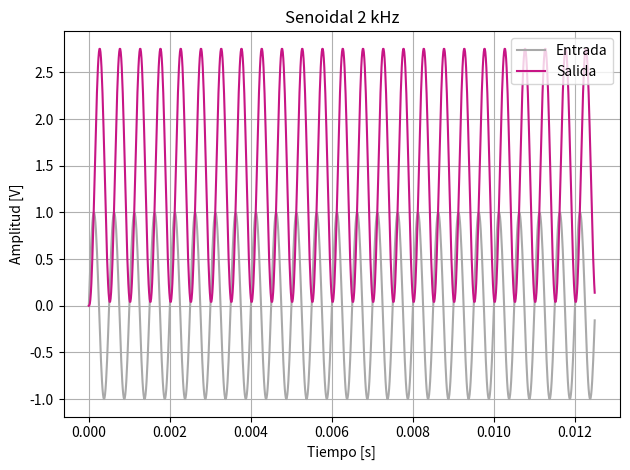
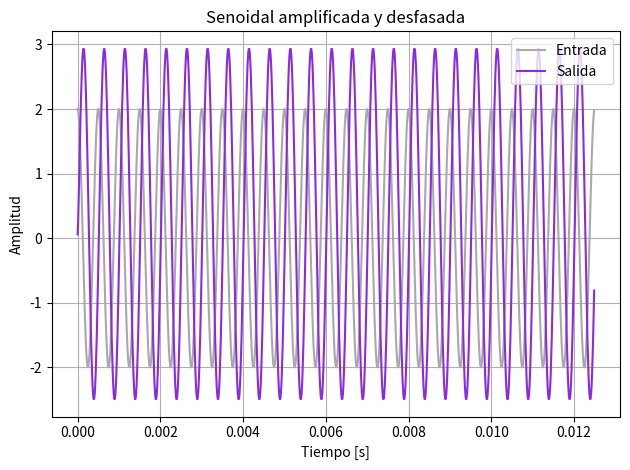
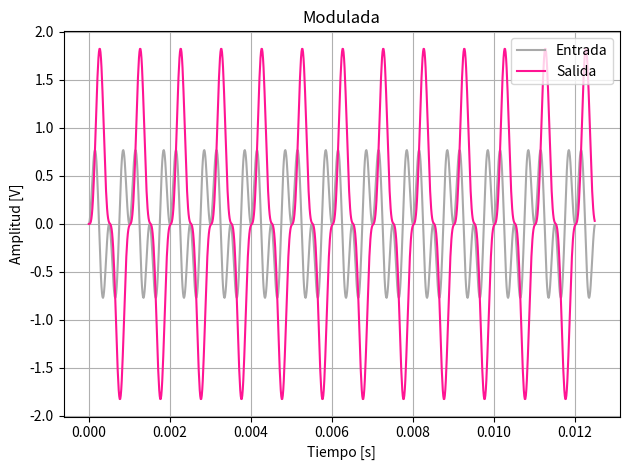
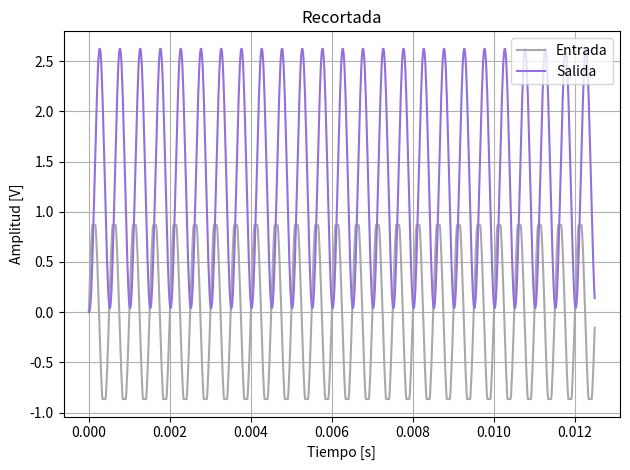
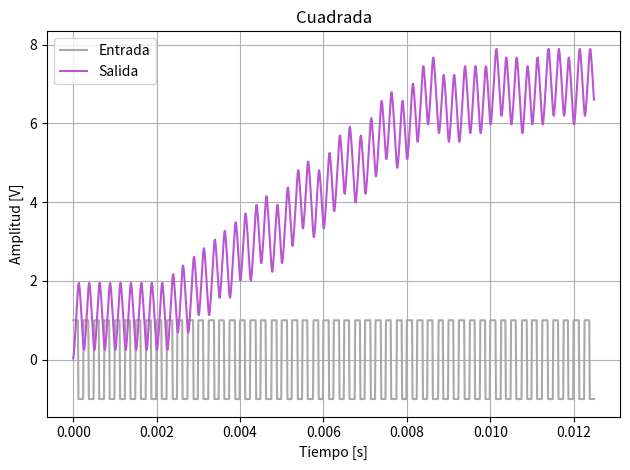
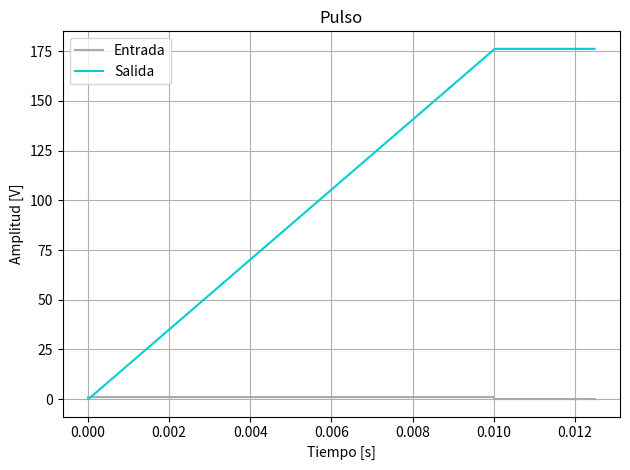
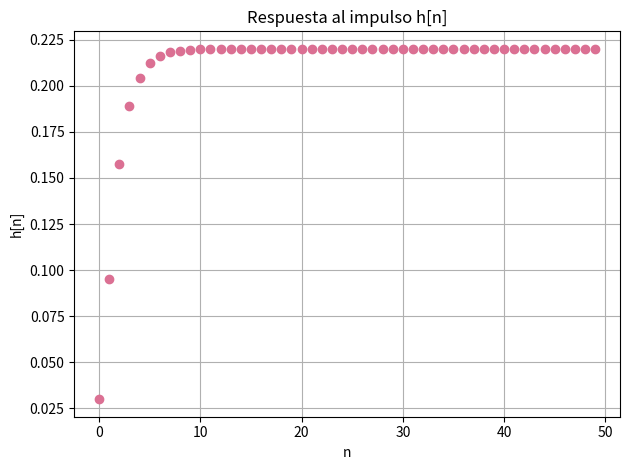
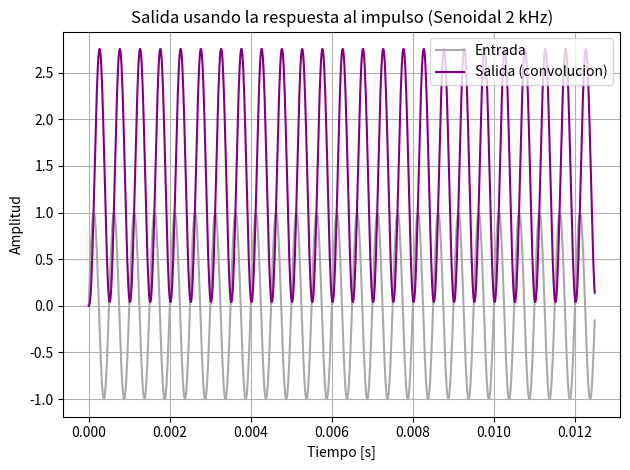
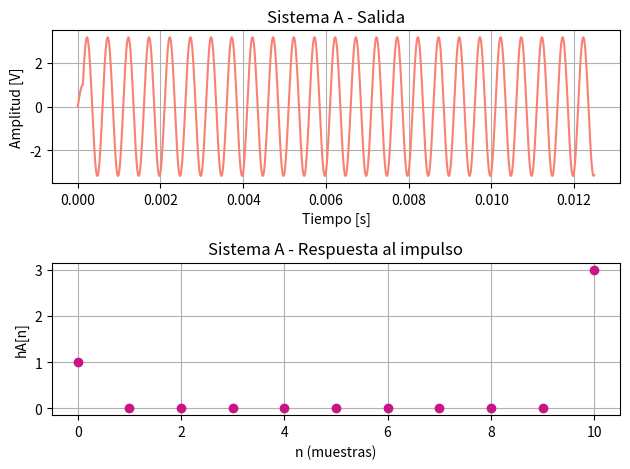
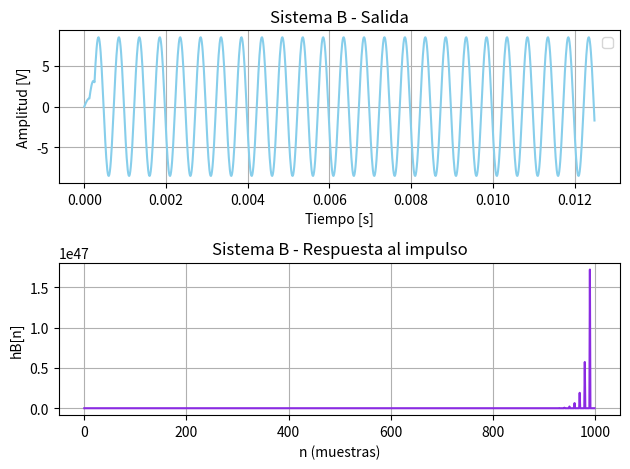
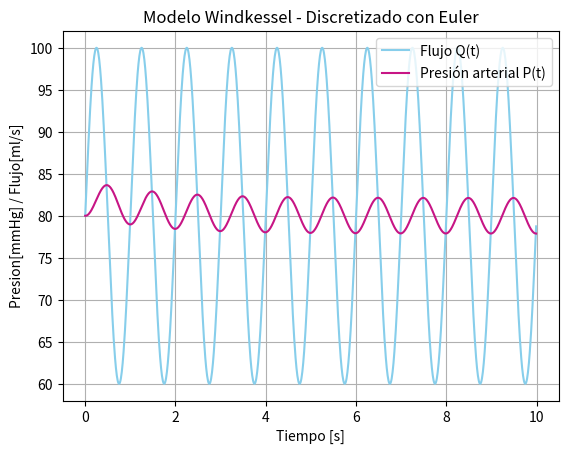

Python code for these plots, in order:
import numpy as np
import matplotlib.pyplot as plt
import scipy.signal as sig
plt.close('all')

#---------------Funciones auxiliares---------------#
def sen(vmax, dc, ff, ph, N, fs):
    """Genera una senoidal de amplitud vmax, offset dc, freq ff (Hz), fase ph (rad)."""
    Ts = 1/fs
    t = np.linspace(0, (N-1)*Ts, N)
    x = vmax*np.sin(2*np.pi*ff*t + ph) + dc
    return t, x

def potencia(x): 
    return np.mean(np.abs(x)**2)

def energia(x):  
    return np.sum(np.abs(x)**2)

#---------------Sistema---------------#
b = np.array([0.03, 0.05, 0.03]) #para lo que tiene x
a = np.array([1, -1.5, 0.5]) #para lo que tiene y

N = 1000
fs = 80000
Ts = 1/fs
Tsim = N/fs

print("Frecuencia de muestreo fs =", fs, "Hz")
print("Cantidad de muestras N =", N)
print("Tiempo de simulación T =", Tsim, "s")

#---------------mis señales del TS1---------------#
t, x  = sen(1, 0, 2000, 0, N, fs)
t1, x1 = sen(2, 0, 2000, np.pi/2, N, fs)
tm, xm = sen(1, 0, 1000, 0, N, fs)
modulada = x*xm
P = potencia(x)
amplitudRecortada = np.sqrt(2*0.75*P)
recortada = np.clip(x, -amplitudRecortada, amplitudRecortada)
tq = np.linspace(0, (N-1)/fs, N)
cuadrada = sig.square(2*np.pi*4000*tq)
TsP = 0.01   # 10 ms
fsP = 80000   
tp = np.linspace(0, Tsim, N, endpoint=False)
pulso = np.where((t >= 0) & (t <= TsP), 1, 0)

#---------------Entradas---------------#
entradas = [ #estpy literalmente armando un struct de c en python
    ("Senoidal 2 kHz", t, x),
    ("Senoidal amplificada y desfasada", t1, x1),
    ("Modulada", t, modulada),
    ("Recortada", t, recortada),
    ("Cuadrada 4 kHz", tq, cuadrada),
    ("Pulso rectangular 10 ms", tp, pulso),
]

#---------------Paso mis señales por la ecu de dif---------------#
salidas = [] #es la lista vacia
for nombre, tt, xx in entradas:
    y = sig.lfilter(b, a, xx) #me aplica la ecu en diferencias
    salidas.append((nombre, tt, xx, y)) #append me mete cosas en la lista
    print("#--- " + nombre + " ---#")
    print("\nPotencia salida =", potencia(y))
    print("\nEnergía salida =", energia(y))
    print("\n")


#---------------Grafico---------------#

#Senoidal 2 kHz
plt.figure(1)
plt.plot(t, x, label="Entrada", color="darkgray")
plt.plot(t, salidas[0][3], label="Salida", color="mediumvioletred")
#con salida[x][y] lo que hago es tomar el elemento (que es un struct) nro x de la lista
# y luego dentro de ese struct tomo el elemento nro y 

plt.title("Senoidal 2 kHz")
plt.xlabel("Tiempo [s]")
plt.ylabel("Amplitud [V]")
plt.legend()
plt.grid(True)
plt.tight_layout()
plt.show()

#Senoidal amplificada y desfasada
plt.figure(2)
plt.plot(t1, x1, label="Entrada", color="darkgray")
plt.plot(t1, salidas[1][3], label="Salida", color="blueviolet")

plt.title("Senoidal amplificada y desfasada")
plt.xlabel("Tiempo [s]")
plt.ylabel("Amplitud")
plt.legend()
plt.grid(True)
plt.tight_layout()
plt.show()

#Modulada
plt.figure(3)
plt.plot(t, modulada, label="Entrada", color="darkgray")
plt.plot(t, salidas[2][3], label="Salida", color="deeppink")

plt.title("Modulada")
plt.xlabel("Tiempo [s]")
plt.ylabel("Amplitud [V]")
plt.legend()
plt.grid(True)
plt.tight_layout()
plt.show()

#Recortada
plt.figure(4)
plt.plot(t, recortada, label="Entrada", color="darkgray")
plt.plot(t, salidas[3][3], label="Salida", color="mediumpurple")

plt.title("Recortada")
plt.xlabel("Tiempo [s]")
plt.ylabel("Amplitud [V]")
plt.legend()
plt.grid(True)
plt.tight_layout()
plt.show()

#Cuadrada
plt.figure(5)
plt.plot(tq, cuadrada, label="Entrada", color="darkgray")
plt.plot(tq, salidas[4][3], label="Salida", color="mediumorchid")

plt.title("Cuadrada")
plt.xlabel("Tiempo [s]")
plt.ylabel("Amplitud [V]")
plt.legend()
plt.grid(True)
plt.tight_layout()
plt.show()

#Pulso
plt.figure(6)
plt.plot(tp, pulso, label="Entrada", color="darkgray")
plt.plot(tp, salidas[5][3], label="Salida", color="darkturquoise")

plt.title("Pulso")
plt.xlabel("Tiempo [s]")
plt.ylabel("Amplitud [V]")
plt.legend()
plt.grid(True)
plt.tight_layout()
plt.show()


#---------------respuesta al impulso h[n]---------------#
delta = np.zeros(N) 
delta[0] = 1
respuestaPulso= sig.lfilter(b, a, delta)  #salida del sistema ante el impulso

plt.figure(7)
plt.plot(respuestaPulso[:50], 'o', color='palevioletred')  #respuestaPulso[:50] poruqe solo un par de puntos y no graficar mucho
plt.title("Respuesta al impulso h[n]")
plt.xlabel("n")
plt.ylabel("h[n]")
plt.grid(True)
plt.tight_layout()
plt.show()


#para generar la salida de una señal de entrada usando la respuesta al impulso del sistema,
#tengo que usar comvolucion entre la señal de entrada y la respuesta al impulso
#en lugar de usar directamente la función lfilter. Esto permite obtener la salida
# osea y[n]=x[n]*h[n]

#------------Con la primmer señal de todas------------#
conv = np.convolve(x, respuestaPulso)[:N]  #[:N] para tener el mismo tamaño

plt.figure(8)
plt.plot(t, x, label="Entrada", color="darkgray")
plt.plot(t, conv, label="Salida (convolucion)", color="purple")
plt.title("Salida usando la respuesta al impulso (Senoidal 2 kHz)")
plt.xlabel("Tiempo [s]")
plt.ylabel("Amplitud")
plt.legend()
plt.grid(True)
plt.tight_layout()
plt.show()



# %%

#--------------------Punto 2--------------------#


#--------------------A: y[n] = x[n] + 3 x[n-10]--------------------#
hA = np.zeros(11)
hA[0] = 1
hA[10] = 3 #esto esta asi porque como para la delta solo vale 1 en n=0, mi sistema tiene solo esos dos valores que puse
#la salida depende solo de la entrada, asi que al darle un pulso (delta) la respuesta al impulso es 
#exactamente los coeficientes de entrada


# salida con el sen
salidaA = np.convolve(x, hA)[:N]

plt.figure(9)
plt.subplot(2,1,1)
plt.plot(t, salidaA,color="salmon")
plt.title('Sistema A - Salida')
plt.xlabel("Tiempo [s]")
plt.ylabel("Amplitud [V]")
plt.tight_layout()
plt.grid(True)

plt.subplot(2,1,2) 
plt.plot(range(len(hA)), hA,'o', color='mediumvioletred')
plt.title('Sistema A - Respuesta al impulso')
plt.xlabel('n (muestras)')
plt.ylabel('hA[n]')
plt.grid(True)
plt.tight_layout()
plt.show()


# --- Sistema B: y[n] = x[n] + 3 y[n-10] ---
aB = np.zeros(11)
aB[0] = 1
aB[10] = -3
bB = np.array([1]) #porque no hay nadaen x

#respuesta al impulso
delta = np.zeros(N)
delta[0] = 1
hB= sig.lfilter(bB, aB, delta)
#la salida depende tambien de salidas pasadas, así que al darle un pulso (delta) la respuesta al impulso
#sigue retroalimentándose y hay que calcularla con el lfilter

# salida para la senoidal (simulación)
hBcortada = hB[:30]
salidaB = np.convolve(x, hBcortada)[:N] #lo corte asi no se ve como explota todo
#las lineas de codigo comentadas son como estaba originalmente (graficaba una especie de linea que iba hacia arriba)
#salidaB = np.convolve(x, hB)[:N]

plt.figure(10)
plt.subplot(2,1,1)
plt.plot(t, salidaB, color="skyblue")
plt.title('Sistema B - Salida')
plt.xlabel("Tiempo [s]")
plt.ylabel("Amplitud [V]")
plt.legend()
plt.grid(True)
plt.tight_layout()
plt.show()

plt.subplot(2,1,2) 
plt.plot(hB, label='respuesta al impulso', color="blueviolet")
plt.title('Sistema B - Respuesta al impulso')
plt.xlabel('n (muestras)')
plt.ylabel('hB[n]')
plt.grid(True)
plt.tight_layout()
plt.show()

#Energia de las salidas
energiaA = energia(salidaA)
energiaB = energia(salidaB)

# Potencia de las salidas
potenciaA = potencia(salidaA)
potenciaB = potencia(salidaB)

print("Energia salida A:", energiaA)
print("Potencia salida A:", potenciaA)
print("Energia salida B:", energiaB)
print("Potencia salida B:", potenciaB)


# %%

#--------------------BONUS--------------------#

# Parámetros de la senoidal (flujo)
Qn = 20   # amplitud de la onda de flujo ml/s
dc = 80   # flujo medio equivalente a presión base en mmHg
ff = 1     #frecuencia Hz
ph = 0       #fase inicial
fs = 100     #frecuencia de muestreo Hz
C = 1.5     # ml/mmHg
R = 1.0     # mmHg·s/ml
dt = 1/fs   # paso temporal consistente con la señal

t, Q = sen(Qn, dc, ff, ph, N, fs)

P = np.zeros(N) #es un array donde almaceno la presion arterial en cada instante
P[0] = 80  # (valor típico de presión sistólica inicial o presión de referencia)

#metodo de Euler para discretizar la ecuacion diferencial
for n in range(N-1):#itero de la muestra 0 hasta la penúltima N-1
    P[n+1] = P[n] + dt*(Q[n] - P[n]/R)/C

#en cada paso la presion aumenta si el flujo Q[n] es mayor que P[n]/R, y disminuye si es menor

plt.figure(11)
plt.plot(t, Q, label='Flujo Q(t)', color='skyblue')
#Q es la entrada del sistema, simula el flujo sanguineo pulsatil (un latido por segundo)
plt.plot(t, P, label='Presión arterial P(t)', color='mediumvioletred')
#P es la salida, es la presion arterial que responde al flujo
plt.xlabel('Tiempo [s]')
plt.ylabel('Presion[mmHg] / Flujo[ml/s]')
plt.title('Modelo Windkessel - Discretizado con Euler')
plt.legend()
plt.grid(True)
plt.show()












